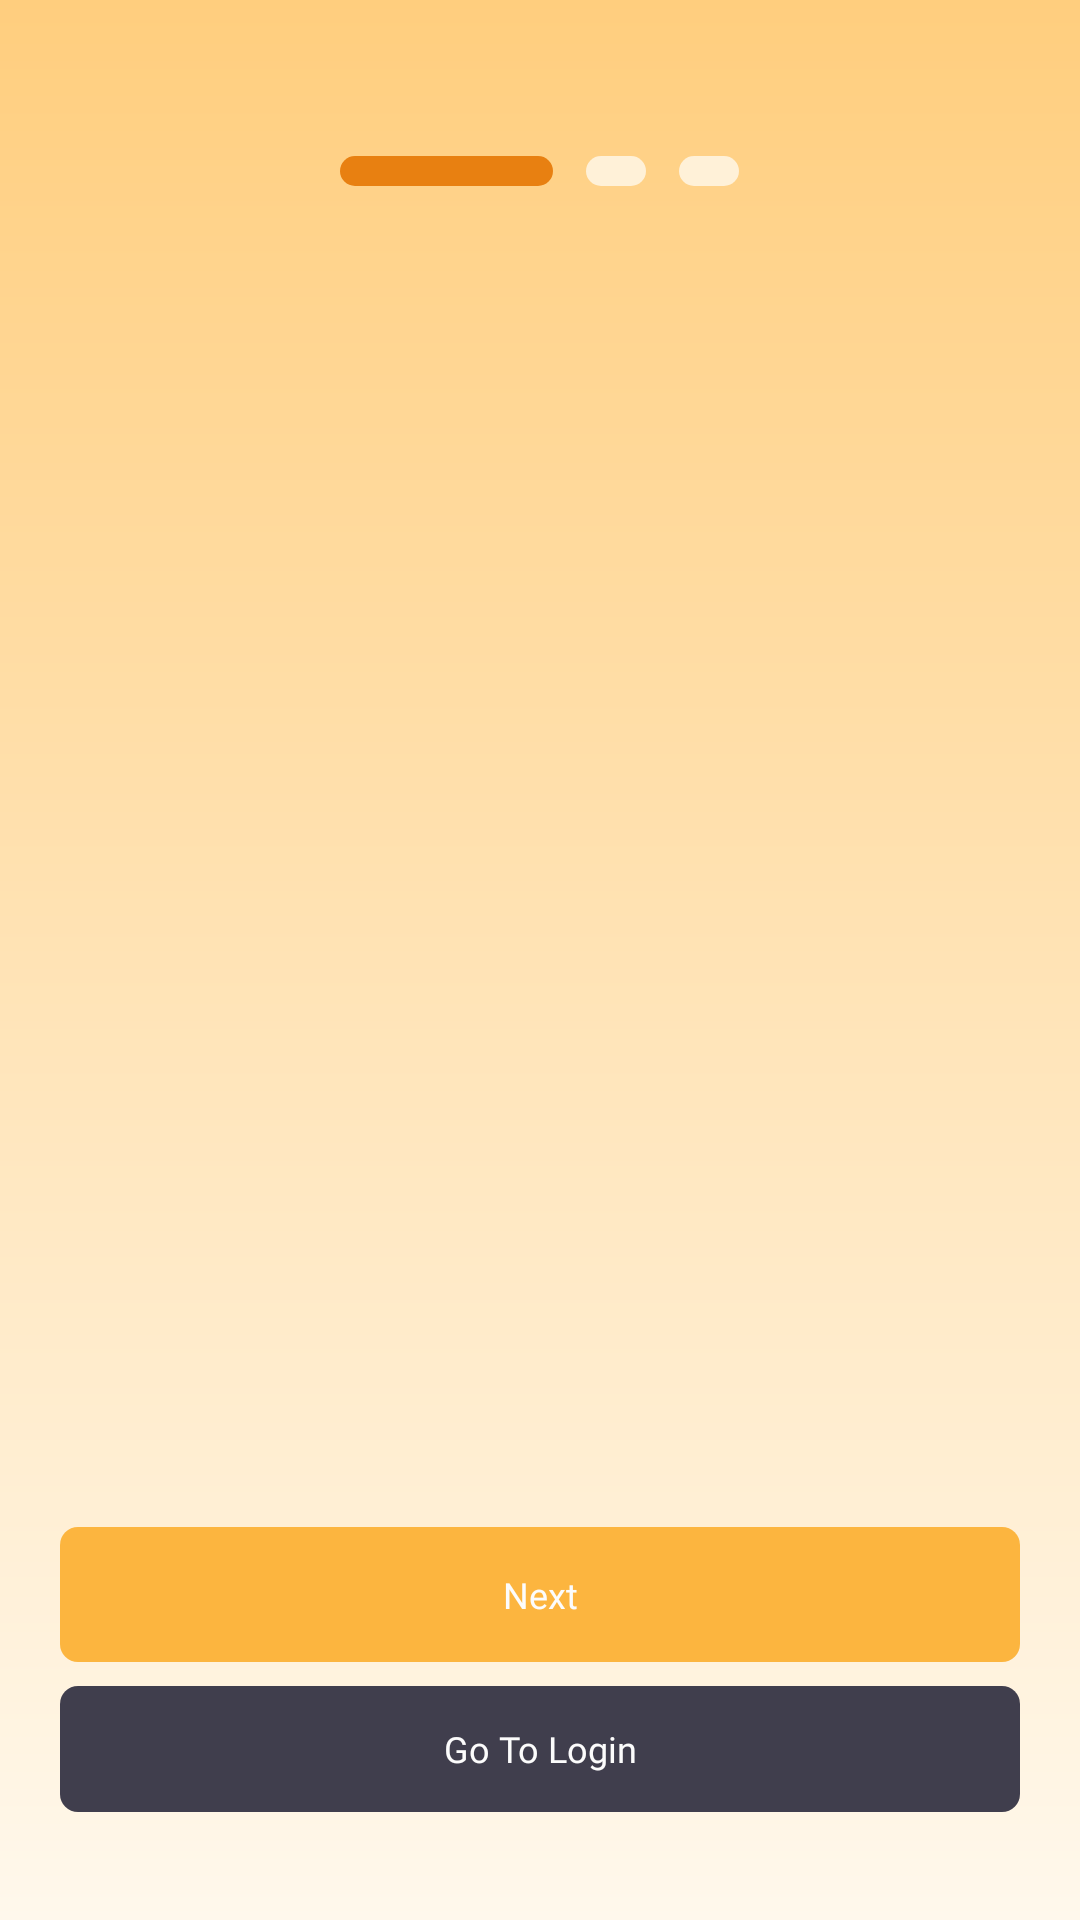

Layout XML and referenced resources for this Android screen:
<!-- AndroidManifest.xml: application theme Theme.DClassicBook -->
<!-- res/layout/activity_onboarding.xml -->
<?xml version="1.0" encoding="utf-8"?>
<LinearLayout xmlns:android="http://schemas.android.com/apk/res/android"
    xmlns:tools="http://schemas.android.com/tools"
    android:layout_width="match_parent"
    android:layout_height="match_parent"
    xmlns:app="http://schemas.android.com/apk/res-auto"
    android:background="@drawable/bg_onboarding"
    android:clipChildren="false"
    android:orientation="vertical">

    
    <LinearLayout
        android:layout_width="wrap_content"
        android:layout_height="wrap_content"
        android:layout_gravity="center_horizontal"
        android:layout_marginTop="52dp"
        android:gravity="center_vertical"
        android:orientation="horizontal">

        <View
            android:id="@+id/dot0"
            android:layout_width="71dp"
            android:layout_height="10dp"
            android:background="@drawable/bg_onboarding_dot_active" />

        <View
            android:layout_width="11dp"
            android:layout_height="1dp" />

        <View
            android:id="@+id/dot1"
            android:layout_width="20dp"
            android:layout_height="10dp"
            android:background="@drawable/bg_onboarding_dot_inactive" />

        <View
            android:layout_width="11dp"
            android:layout_height="1dp" />

        <View
            android:id="@+id/dot2"
            android:layout_width="20dp"
            android:layout_height="10dp"
            android:background="@drawable/bg_onboarding_dot_inactive" />

    </LinearLayout>

    
    <FrameLayout
        android:layout_width="match_parent"
        android:layout_height="0dp"
        android:layout_weight="1"
        android:clipChildren="false">

        <LinearLayout
            android:id="@+id/llContent"
            android:layout_width="match_parent"
            android:layout_height="match_parent"
            android:orientation="vertical">

            <ImageView
                android:id="@+id/ivOnboarding"
                android:layout_width="match_parent"
                android:layout_height="0dp"
                android:layout_weight="1"
                android:padding="36dp"
                android:scaleType="fitCenter"
                tools:ignore="ContentDescription"
                tools:src="@drawable/img_bookfly" />

            <TextView
                android:id="@+id/tvTitle"
                android:layout_width="wrap_content"
                android:layout_height="wrap_content"
                android:layout_marginStart="20dp"
                android:layout_marginEnd="20dp"
                android:textAppearance="@style/IntroTitle"
                android:textColor="@color/accent200"
                tools:text="A World of Books Awaits" />

            <TextView
                android:id="@+id/tvDescription"
                android:layout_width="match_parent"
                android:layout_height="wrap_content"
                android:layout_marginStart="20dp"
                android:layout_marginEnd="20dp"
                android:layout_marginTop="12dp"
                android:textAppearance="@style/SubHeading1"
                android:textColor="@color/accent200"
                tools:text="Description goes here." />

        </LinearLayout>

    </FrameLayout>

    
    <LinearLayout
        android:layout_width="match_parent"
        android:layout_height="wrap_content"
        android:orientation="vertical"
        android:paddingStart="20dp"
        android:paddingEnd="20dp"
        android:paddingTop="36dp"
        android:paddingBottom="36dp">

        <Button
            android:id="@+id/btnNext"
            android:layout_width="match_parent"
            android:layout_height="45dp"
            app:backgroundTint="@null"
            android:background="@drawable/bg_button_primary"
            android:stateListAnimator="@null"
            android:text="Next"
            android:textAppearance="@style/PrimaryButton"
            android:textColor="@color/neutral10" />

        <Button
            android:id="@+id/btnGoToLogin"
            android:layout_width="match_parent"
            android:layout_height="42dp"
            android:layout_marginTop="8dp"
            android:background="@drawable/bg_button_secondary"
            android:stateListAnimator="@null"
            android:text="Go To Login"
            android:textAppearance="@style/PrimaryButton"
            android:textColor="@color/neutral10"
            app:backgroundTint="@null" />

    </LinearLayout>

</LinearLayout>
<!-- resources referenced by this layout -->
<resources>
  <color name="accent200">#FF1B182B</color>
  <color name="neutral10">#FFFCFCFC</color>
  <!-- drawable bg_button_secondary (drawable) -->
  <?xml version="1.0" encoding="utf-8"?>
  <selector xmlns:android="http://schemas.android.com/apk/res/android">
      <item android:state_pressed="true">
          <shape android:shape="rectangle">
              <solid android:color="@color/accent200" />
              <corners android:radius="6dp" />
          </shape>
      </item>
      <item>
          <shape android:shape="rectangle">
              <solid android:color="@color/accent100" />
              <corners android:radius="6dp" />
          </shape>
      </item>
  </selector>
  <!-- drawable bg_onboarding (drawable) -->
  <?xml version="1.0" encoding="utf-8"?>
  <shape xmlns:android="http://schemas.android.com/apk/res/android"
      android:shape="rectangle">
      <gradient
          android:angle="270"
          android:startColor="@color/primary10"
          android:endColor="@color/secondary100" />
  </shape>
  <!-- drawable bg_onboarding_dot_active (drawable) -->
  <?xml version="1.0" encoding="utf-8"?>
  <shape xmlns:android="http://schemas.android.com/apk/res/android"
      android:shape="rectangle">
      <solid android:color="@color/primary200" />
      <corners android:radius="10dp" />
  </shape>
  <!-- drawable bg_onboarding_dot_inactive (drawable) -->
  <?xml version="1.0" encoding="utf-8"?>
  <shape xmlns:android="http://schemas.android.com/apk/res/android"
      android:shape="rectangle">
      <solid android:color="@color/secondary50" />
      <corners android:radius="10dp" />
  </shape>
  <style name="IntroTitle">
          <item name="android:fontFamily">@font/montserrat_bold</item>
          <item name="android:textStyle">normal</item>
          <item name="android:textSize">32sp</item>
          <item name="android:textColor">@color/neutral200</item>
          <item name="android:lineHeight">36dp</item>
      </style>
  <style name="PrimaryButton">
          <item name="android:fontFamily">@font/montserrat_semibold</item>
          <item name="android:textStyle">normal</item>
          <item name="android:textSize">12sp</item>
          <item name="android:textColor">@color/neutral200</item>
          <item name="android:lineHeight">20dp</item>
      </style>
  <style name="SubHeading1">
          <item name="android:fontFamily">@font/montserrat_medium</item>
          <item name="android:textStyle">normal</item>
          <item name="android:textSize">12sp</item>
          <item name="android:textColor">@color/neutral200</item>
          <item name="android:lineHeight">20dp</item>
      </style>
  <style name="Theme.DClassicBook" parent="Base.Theme.DClassicBook">
          <item name="android:windowSplashScreenBackground">@color/backgroundBase</item>
      </style>
  <color name="neutral50">#FFBEBEBE</color>
  <color name="primary200">#FFE88011</color>
  <color name="primary100">#FFFCB53F</color>
  <color name="accent100">#FF403E4D</color>
  <color name="primary10">#FFFFCE7E</color>
  <color name="secondary100">#FFFFF8EC</color>
  <color name="secondary50">#FFFFF1D8</color>
  <color name="neutral200">#FF2D2D2D</color>
  <style name="Base.Theme.DClassicBook" parent="Theme.Material3.DayNight.NoActionBar">
          
          
          <item name="android:statusBarColor">@android:color/transparent</item>
          <item name="android:windowLightStatusBar">true</item>
      </style>
  <color name="backgroundBase">#FFFFFFFF</color>
</resources>
